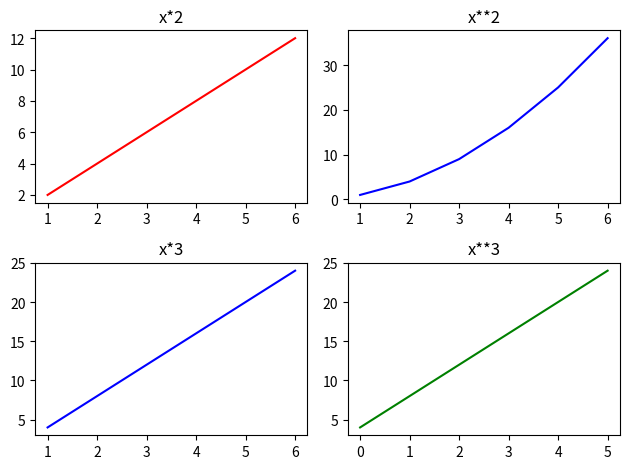

The matplotlib source for this figure:
import matplotlib.pyplot as plt
import numpy as np

# Figure = The entire canvas
# Ax = A single plot (subplot)

x=np.array([1,2,3,4,5,6])

figure, axes=plt.subplots(2,2)

axes[0,0].plot(x,x*2,color='red')
axes[0,0].set_title('x*2')

axes[0,1].plot(x,x**2,color='blue')
axes[0,1].set_title('x**2')

axes[1,0].plot(x,x*4,color='blue')
axes[1,0].set_title('x*3')

axes[1,1].plot(x*4,color='green')
axes[1,1].set_title("x**3")

plt.tight_layout()
plt.show()
